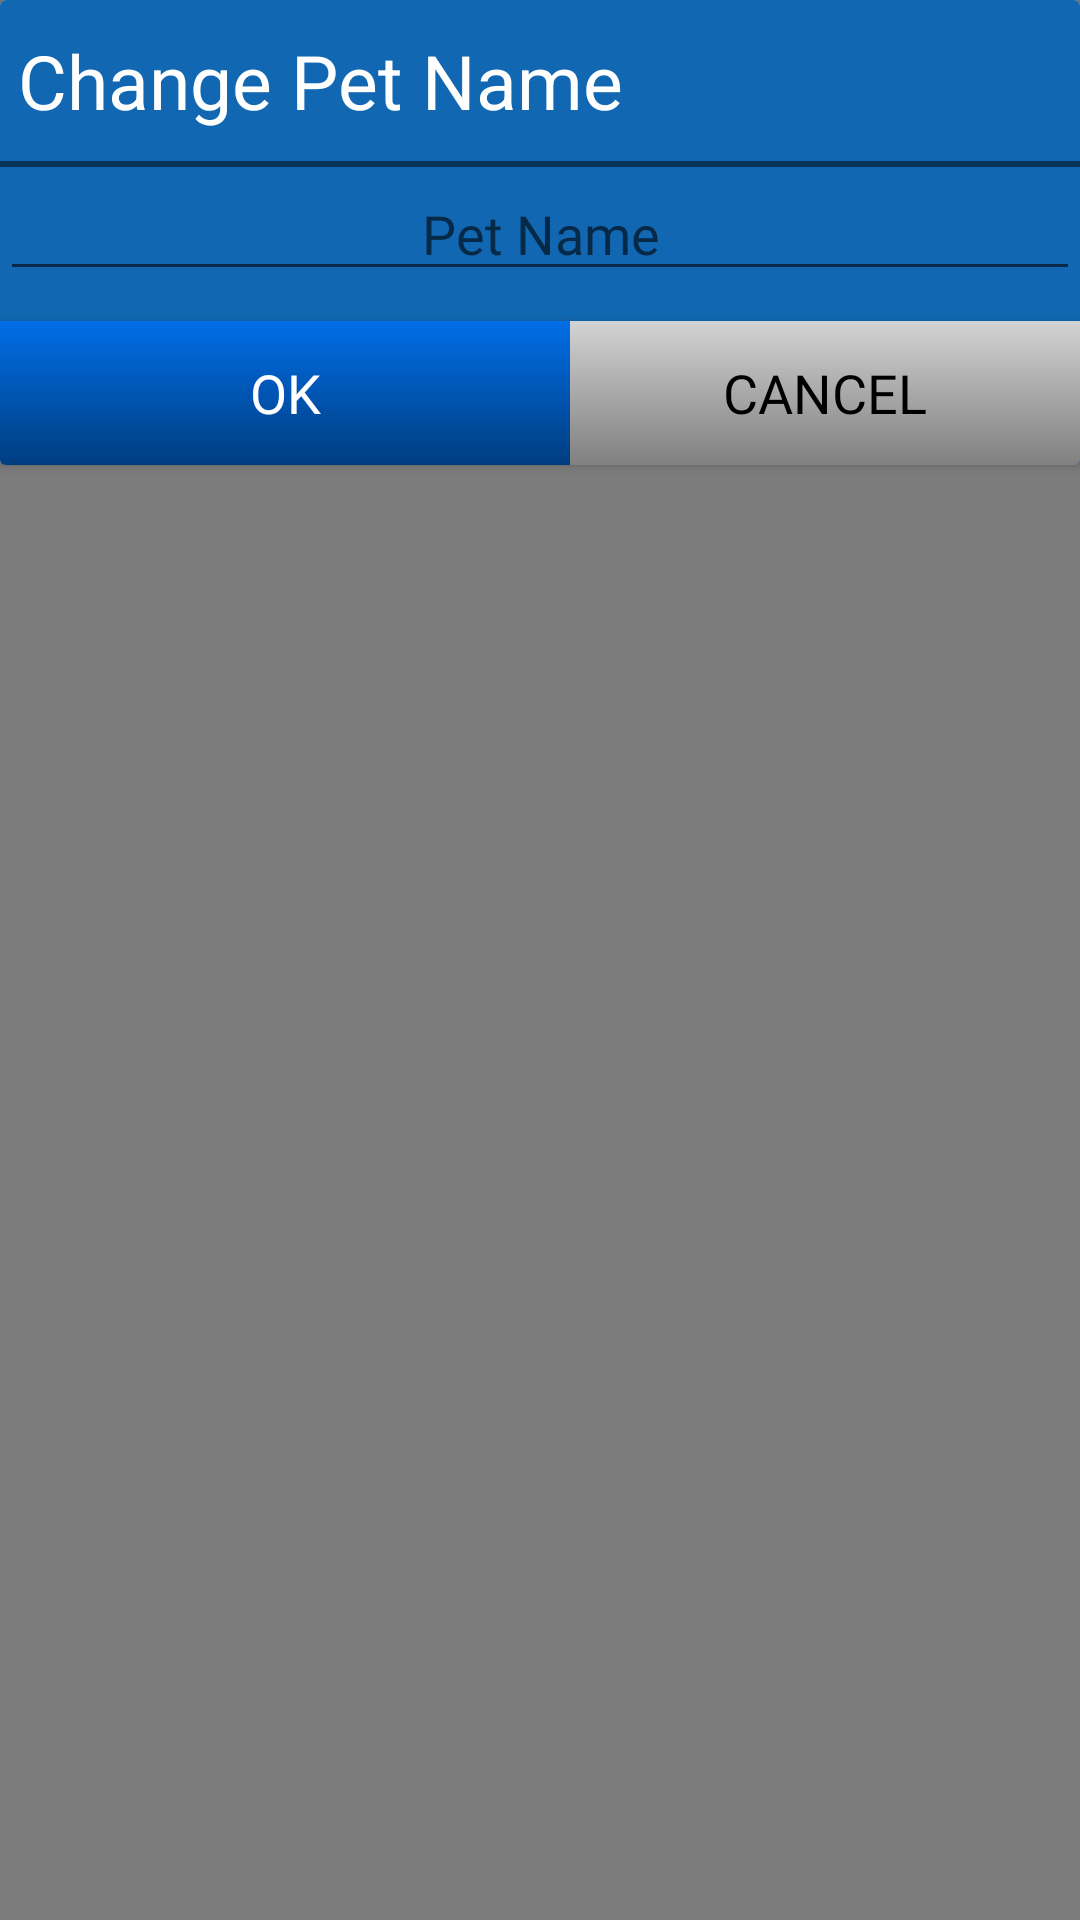

This screen was rendered from an Android layout file. Write that file and the resources it references.
<!-- AndroidManifest.xml: application theme Theme.ExoticPets -->
<!-- res/layout/change_pet_name.xml -->
<?xml version="1.0" encoding="utf-8"?>
<RelativeLayout xmlns:android="http://schemas.android.com/apk/res/android"
    xmlns:app="http://schemas.android.com/apk/res-auto"
    android:layout_width="wrap_content"
    android:layout_height="match_parent"
    xmlns:card_view="http://schemas.android.com/tools"
    android:background="#80000000">

    <androidx.cardview.widget.CardView
        android:layout_width="match_parent"
        android:layout_height="wrap_content"
        card_view:cardElevation="5dp"
        card_view:cardUseCompatPadding="true">

        <RelativeLayout
            android:layout_width="match_parent"
            android:layout_height="wrap_content"
            android:background="@drawable/alertbackground">

            <TextView
                android:id="@+id/change_petname_title_textview"
                android:layout_width="wrap_content"
                android:layout_height="wrap_content"
                android:layout_marginLeft="6dp"
                android:layout_marginTop="10dp"
                android:text="Change Pet Name"
                android:textColor="@color/white"
                android:textSize="25dp" />

            <View
                android:id="@+id/layout_line"
                android:layout_width="match_parent"
                android:layout_height="2dp"

                android:background="#80000000"
                android:layout_below="@id/change_petname_title_textview"
                android:layout_marginTop="10dp"/>


            <EditText
                android:id="@+id/edittext_pet_name"
                android:layout_width="match_parent"
                android:layout_height="wrap_content"
                android:layout_below="@id/layout_line"
                android:layout_centerHorizontal="true"
                android:fontFamily="@font/consola"
                android:gravity="center"
                android:hint="Pet Name"
                android:maxLength="15"
                android:maxLines="1"
                android:singleLine="true"
                android:textColor="@color/white" />

            <Button
                android:id="@+id/ok_change_name_button"
                android:layout_width="190dp"
                android:layout_height="wrap_content"
                android:layout_below="@id/edittext_pet_name"
                android:layout_alignParentStart="true"
                android:layout_marginTop="10dp"
                android:background="@drawable/rounded_button_left"
                android:fontFamily="@font/consola"
                android:text="OK"
                android:textColor="@color/white"
                android:textSize="18sp" />


            <Button
                android:id="@+id/cancel_change_petname_alertDialog"
                android:layout_width="160dp"
                android:layout_height="wrap_content"
                android:layout_below="@id/edittext_pet_name"
                android:layout_alignParentEnd="true"
                android:layout_marginTop="10dp"
                android:layout_toRightOf="@id/ok_change_name_button"
                android:background="@drawable/rounded_button_right"
                android:fontFamily="@font/consola"
                android:text="Cancel"
                android:textColor="@color/black"
                android:textSize="18sp" />

        </RelativeLayout>
    </androidx.cardview.widget.CardView>
</RelativeLayout>
<!-- resources referenced by this layout -->
<resources>
  <color name="black">#FF000000</color>
  <color name="white">#FFFFFFFF</color>
  <!-- drawable alertbackground (drawable) -->
  <?xml version="1.0" encoding="utf-8"?>
  <shape xmlns:android="http://schemas.android.com/apk/res/android">
  
  <gradient
      android:startColor="#1167b1"
      android:endColor="#1167b1">
  </gradient>
  
  </shape>
  <!-- drawable rounded_button_left (drawable) -->
  <?xml version="1.0" encoding="utf-8"?>
  <shape xmlns:android="http://schemas.android.com/apk/res/android"
      android:shape="rectangle">
      <gradient
          android:startColor="#006ee6"
          android:centerColor="#0055b3"
          android:endColor="#003d80"
          android:angle="270" />
  </shape>
  <!-- drawable rounded_button_right (drawable) -->
  <?xml version="1.0" encoding="utf-8"?>
  <shape xmlns:android="http://schemas.android.com/apk/res/android"
      android:shape="rectangle">
      <gradient
          android:startColor="#D3D3D3"
          android:centerColor="#A9A9A9"
          android:endColor="#808080"
          android:angle="270" />
  
  </shape>
  <style name="Theme.ExoticPets" parent="Theme.AppCompat.Light.NoActionBar">
          
          <item name="colorPrimary">@color/purple_500</item>
          <item name="colorPrimaryVariant">@color/purple_700</item>
          <item name="colorOnPrimary">@color/white</item>
          
          <item name="colorSecondary">@color/teal_200</item>
          <item name="colorSecondaryVariant">@color/teal_700</item>
          <item name="colorOnSecondary">@color/black</item>
          
          <item name="android:statusBarColor" tools:targetApi="l">?attr/colorPrimaryVariant</item>
          
  
      </style>
  <color name="purple_500">#FF6200EE</color>
  <color name="purple_700">#FF3700B3</color>
  <color name="teal_200">#FF03DAC5</color>
  <color name="teal_700">#FF018786</color>
</resources>
